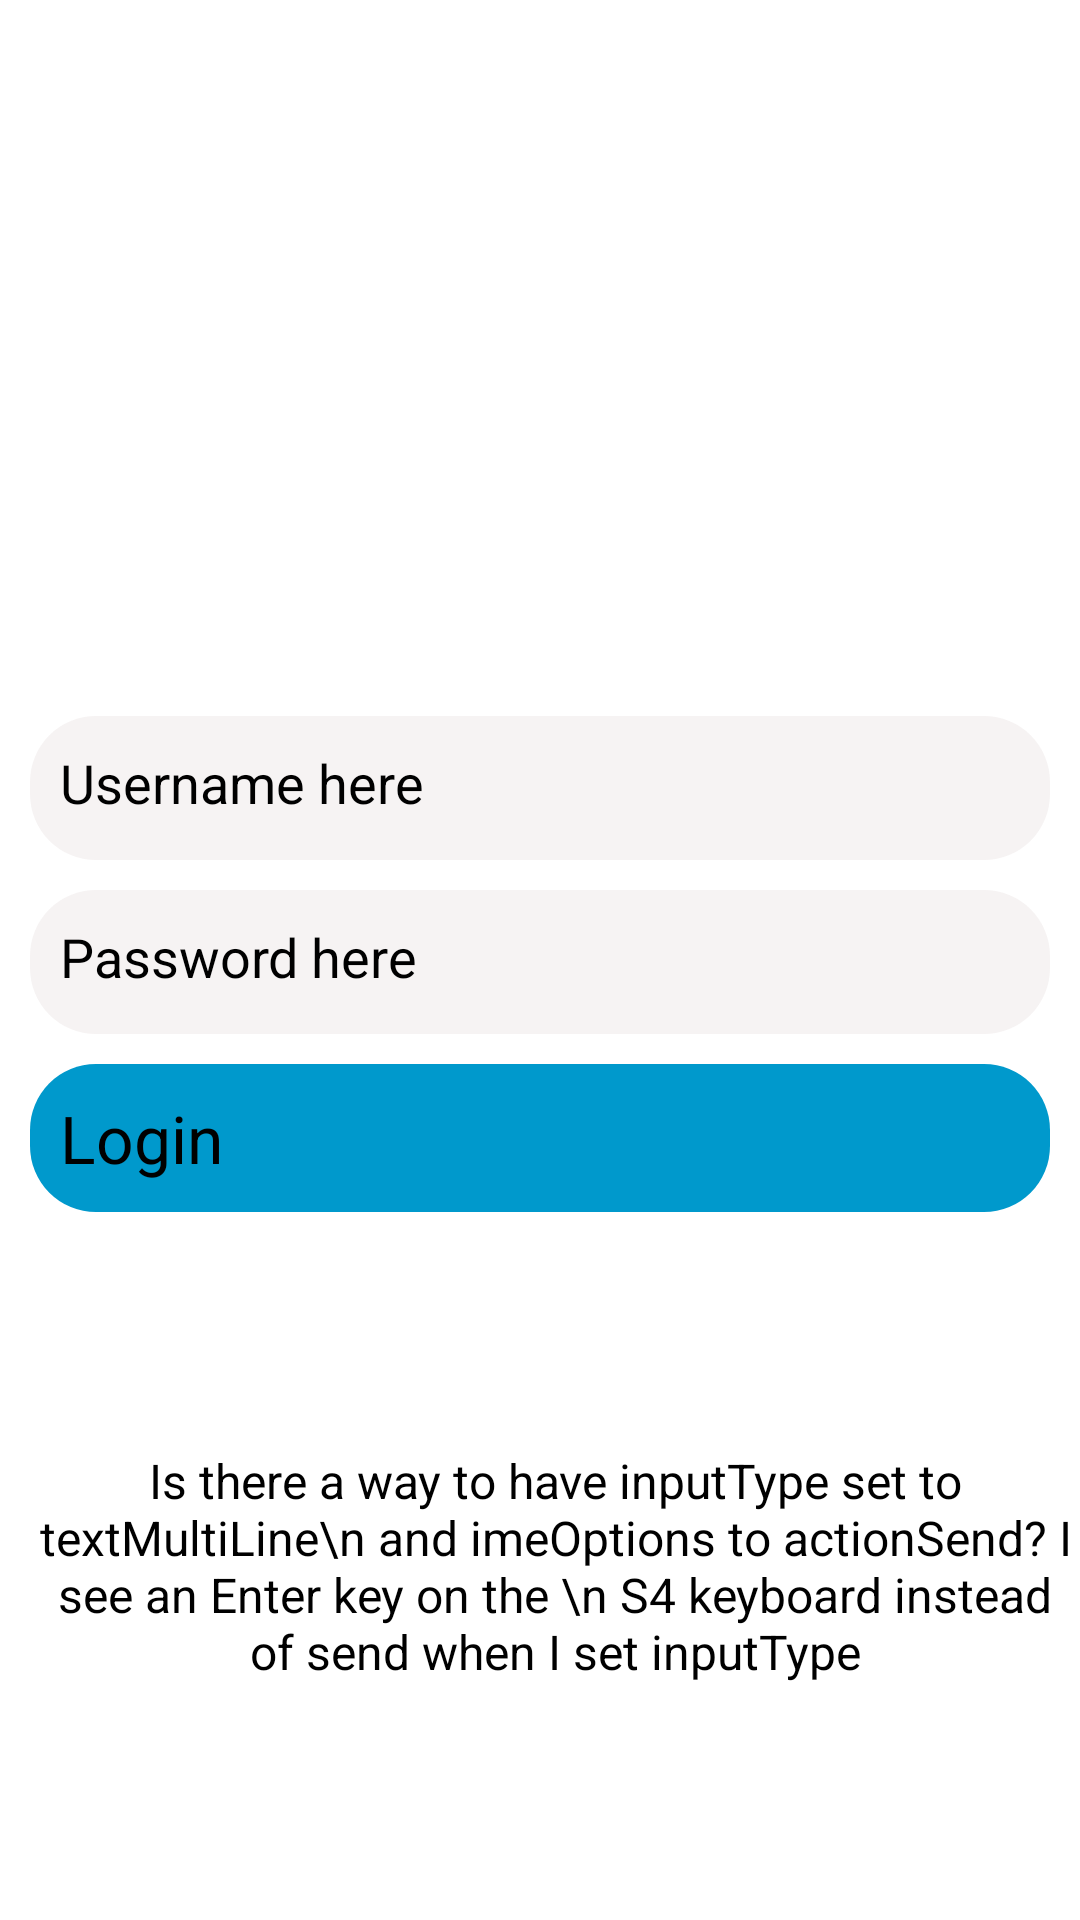

Write the Android layout XML for this screen, with the resource values it uses.
<!-- AndroidManifest.xml: application theme Theme.Drops -->
<!-- res/layout/fragment_registry.xml -->
<?xml version="1.0" encoding="utf-8"?>
<layout xmlns:android="http://schemas.android.com/apk/res/android"
    xmlns:app="http://schemas.android.com/apk/res-auto"
    xmlns:tools="http://schemas.android.com/tools">

    <data>

    </data>

    <androidx.constraintlayout.widget.ConstraintLayout
        android:layout_width="match_parent"
        android:layout_height="match_parent"
        tools:context=".ui.fragment.loginOrRegister.RegistryFragment">

        <EditText
            android:id="@+id/edit_text_username"
            android:layout_width="0dp"
            android:layout_height="wrap_content"
            android:layout_margin="@dimen/margin_10dp"
            android:autofillHints="username"
            android:background="@drawable/bg_edit_text"
            android:hint="Username here"
            android:inputType="textPersonName"
            android:minHeight="@dimen/min_size"
            android:textAppearance="@style/LoginStyle"
            app:layout_constraintBottom_toBottomOf="parent"
            app:layout_constraintEnd_toEndOf="parent"
            app:layout_constraintStart_toStartOf="parent"
            app:layout_constraintTop_toTopOf="parent"
            app:layout_constraintVertical_bias="0.4" />

        <EditText
            android:id="@+id/edit_text_password"
            android:layout_width="0dp"
            android:layout_height="wrap_content"
            android:layout_marginTop="@dimen/margin_10dp"
            android:autofillHints="password"
            android:background="@drawable/bg_edit_text"
            android:hint="Password here"
            android:inputType="textVisiblePassword"
            android:minHeight="@dimen/min_size"
            android:textAppearance="@style/LoginStyle"
            app:layout_constraintEnd_toEndOf="@+id/edit_text_username"
            app:layout_constraintStart_toStartOf="@+id/edit_text_username"
            app:layout_constraintTop_toBottomOf="@+id/edit_text_username" />

        <androidx.appcompat.widget.AppCompatButton
            android:id="@+id/button_registry"
            android:layout_width="0dp"
            android:layout_height="wrap_content"
            android:layout_marginTop="@dimen/margin_10dp"
            android:background="@drawable/bg_button"
            android:text="Login"
            android:textAllCaps="false"
            android:textAppearance="@style/HeaderStyle"
            app:layout_constraintEnd_toEndOf="@+id/edit_text_username"
            app:layout_constraintStart_toStartOf="@+id/edit_text_username"
            app:layout_constraintTop_toBottomOf="@+id/edit_text_password"
            app:layout_goneMarginTop="@dimen/margin_10dp" />

        <TextView
            android:id="@+id/text_view_privacy"
            android:layout_width="0dp"
            android:layout_height="wrap_content"
            android:text="Is there a way to have inputType set to textMultiLine\n and imeOptions to actionSend? I see an Enter key on the \n S4 keyboard instead of send when I set inputType"
            android:textAlignment="center"
            android:textAppearance="@style/TextStyle"
            app:layout_constraintBottom_toBottomOf="parent"
            app:layout_constraintEnd_toEndOf="parent"
            app:layout_constraintStart_toStartOf="@+id/button_registry"
            app:layout_constraintTop_toBottomOf="@+id/button_registry" />

    </androidx.constraintlayout.widget.ConstraintLayout>
</layout>
<!-- resources referenced by this layout -->
<resources>
  <dimen name="margin_10dp">10dp</dimen>
  <dimen name="min_size">48dp</dimen>
  <!-- drawable bg_button (drawable) -->
  <?xml version="1.0" encoding="utf-8"?>
  <shape xmlns:android="http://schemas.android.com/apk/res/android">
      <solid android:color="@android:color/holo_blue_dark" />
      <corners android:radius="@dimen/corner_radius" />
      <padding
          android:bottom="@dimen/margin_10dp"
          android:left="@dimen/margin_10dp"
          android:right="@dimen/margin_10dp"
          android:top="@dimen/margin_10dp" />
  </shape>
  <!-- drawable bg_edit_text (drawable) -->
  <?xml version="1.0" encoding="utf-8"?>
  <shape xmlns:android="http://schemas.android.com/apk/res/android">
      <solid android:color="#C3F4F0F0" />
      <corners android:radius="@dimen/corner_radius" />
      <padding
          android:bottom="@dimen/margin_10dp"
          android:left="@dimen/margin_10dp"
          android:right="@dimen/margin_10dp"
          android:top="@dimen/margin_10dp" />
  </shape>
  <style name="HeaderStyle">
          <item name="android:textSize">22sp</item>
          <item name="fontStyle">normal</item>
          <item name="android:textColor">@android:color/black</item>
          <item name="fontFamily">@font/cambay_bold</item>
      </style>
  <style name="LoginStyle">
          <item name="android:textSize">18sp</item>
          <item name="fontStyle">normal</item>
          <item name="hintTextColor">@android:color/black</item>
          <item name="android:textColor">@android:color/black</item>
          <item name="fontFamily">@font/cambay</item>
      </style>
  <style name="TextStyle">
          <item name="android:textSize">16sp</item>
          <item name="hintTextColor">@android:color/black</item>
          <item name="android:textColor">@android:color/black</item>
          <item name="fontFamily">@font/cambay</item>
      </style>
  <dimen name="corner_radius">22dp</dimen>
</resources>
